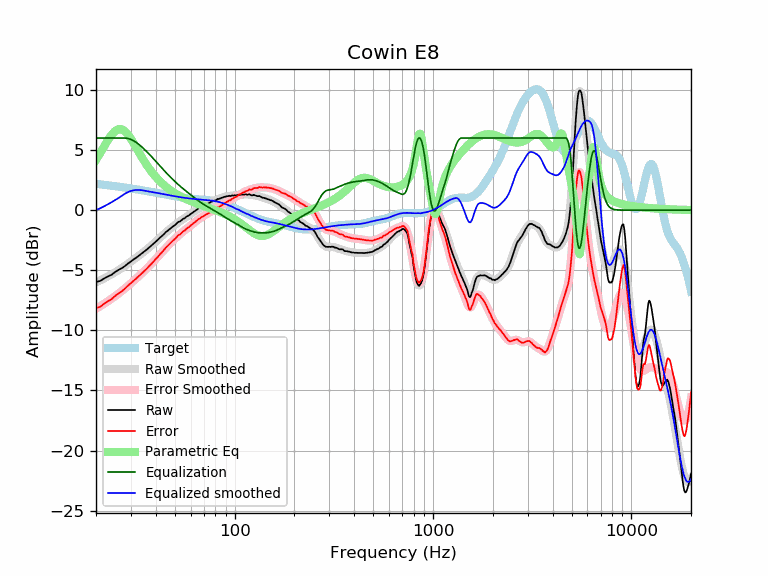

Values plotted in this chart, from the file beside it:
frequency, raw, error, smoothed, error_smoothed, equalization, parametric_eq, equalized_raw, equalized_smoothed, target
20, -5.97, -8.16, -6.01, -8.20, 6.00, 4.17, 0.03, -0.01, 2.19
21, -5.89, -8.04, -5.84, -7.99, 6.00, 4.75, 0.11, 0.16, 2.15
22, -5.68, -7.79, -5.68, -7.78, 6.00, 5.32, 0.32, 0.32, 2.11
23, -5.51, -7.58, -5.51, -7.58, 6.00, 5.84, 0.49, 0.49, 2.07
24, -5.37, -7.40, -5.34, -7.37, 6.00, 6.29, 0.63, 0.66, 2.03
25, -5.14, -7.13, -5.16, -7.15, 6.00, 6.60, 0.86, 0.84, 1.99
26, -4.97, -6.92, -4.99, -6.94, 6.00, 6.75, 1.03, 1.01, 1.95
27, -4.83, -6.74, -4.81, -6.72, 6.00, 6.73, 1.17, 1.19, 1.91
28, -4.65, -6.53, -4.63, -6.51, 6.00, 6.56, 1.35, 1.37, 1.88
29, -4.44, -6.28, -4.46, -6.30, 5.96, 6.28, 1.52, 1.51, 1.84
30, -4.27, -6.07, -4.28, -6.08, 5.88, 5.93, 1.61, 1.60, 1.80
31, -4.09, -5.86, -4.11, -5.88, 5.76, 5.55, 1.67, 1.65, 1.77
32, -3.94, -5.67, -3.94, -5.67, 5.62, 5.15, 1.68, 1.68, 1.73
33, -3.77, -5.46, -3.77, -5.47, 5.45, 4.77, 1.68, 1.68, 1.69
34, -3.61, -5.27, -3.61, -5.27, 5.27, 4.41, 1.66, 1.66, 1.66
35, -3.45, -5.07, -3.44, -5.07, 5.07, 4.07, 1.62, 1.62, 1.62
36, -3.29, -4.88, -3.28, -4.87, 4.87, 3.76, 1.58, 1.59, 1.59
37, -3.12, -4.67, -3.12, -4.67, 4.67, 3.48, 1.55, 1.55, 1.55
38, -2.96, -4.48, -2.95, -4.47, 4.47, 3.22, 1.51, 1.52, 1.52
39, -2.79, -4.27, -2.79, -4.27, 4.27, 2.98, 1.48, 1.48, 1.48
40, -2.62, -4.07, -2.62, -4.07, 4.07, 2.77, 1.45, 1.45, 1.45
41, -2.47, -3.89, -2.46, -3.88, 3.88, 2.57, 1.41, 1.42, 1.42
42, -2.29, -3.67, -2.30, -3.69, 3.69, 2.40, 1.40, 1.38, 1.38
43, -2.15, -3.50, -2.14, -3.50, 3.50, 2.23, 1.35, 1.35, 1.35
44, -2.00, -3.32, -1.99, -3.32, 3.32, 2.08, 1.32, 1.32, 1.32
45, -1.82, -3.11, -1.85, -3.14, 3.14, 1.95, 1.32, 1.29, 1.29
46, -1.71, -2.97, -1.71, -2.97, 2.97, 1.82, 1.26, 1.26, 1.26
47, -1.58, -2.81, -1.58, -2.81, 2.81, 1.71, 1.23, 1.23, 1.23
48, -1.46, -2.66, -1.46, -2.66, 2.66, 1.60, 1.20, 1.20, 1.20
49, -1.34, -2.52, -1.34, -2.52, 2.52, 1.50, 1.18, 1.18, 1.18
50, -1.25, -2.40, -1.23, -2.38, 2.38, 1.41, 1.13, 1.15, 1.15
51, -1.12, -2.25, -1.12, -2.25, 2.25, 1.33, 1.13, 1.13, 1.13
52, -0.98, -2.08, -1.02, -2.12, 2.12, 1.25, 1.14, 1.10, 1.10
53, -0.94, -2.02, -0.92, -2.00, 2.00, 1.17, 1.06, 1.08, 1.08
54, -0.84, -1.90, -0.83, -1.89, 1.89, 1.10, 1.05, 1.06, 1.06
55, -0.72, -1.76, -0.74, -1.78, 1.78, 1.04, 1.06, 1.04, 1.04
56, -0.68, -1.70, -0.65, -1.67, 1.67, 0.97, 0.99, 1.02, 1.02
57, -0.55, -1.55, -0.57, -1.57, 1.57, 0.92, 1.02, 1.00, 1.00
58, -0.48, -1.47, -0.48, -1.47, 1.47, 0.86, 0.99, 0.99, 0.99
59, -0.42, -1.39, -0.40, -1.37, 1.37, 0.81, 0.95, 0.97, 0.97
60, -0.32, -1.28, -0.32, -1.28, 1.28, 0.76, 0.96, 0.96, 0.96
61, -0.24, -1.19, -0.24, -1.18, 1.18, 0.71, 0.94, 0.95, 0.95
62, -0.15, -1.09, -0.15, -1.09, 1.09, 0.66, 0.94, 0.94, 0.94
63, -0.08, -1.00, -0.07, -1.00, 1.00, 0.62, 0.92, 0.92, 0.92
64, 0.01, -0.90, 0.01, -0.91, 0.91, 0.57, 0.92, 0.91, 0.91
65, 0.08, -0.83, 0.08, -0.82, 0.82, 0.53, 0.90, 0.91, 0.91
66, 0.18, -0.72, 0.15, -0.74, 0.74, 0.49, 0.92, 0.90, 0.90
67, 0.20, -0.69, 0.22, -0.67, 0.67, 0.45, 0.87, 0.89, 0.89
68, 0.30, -0.58, 0.28, -0.60, 0.60, 0.41, 0.90, 0.88, 0.88
69, 0.34, -0.53, 0.34, -0.53, 0.53, 0.38, 0.87, 0.87, 0.87
70, 0.39, -0.47, 0.40, -0.47, 0.47, 0.34, 0.86, 0.86, 0.86
71, 0.46, -0.39, 0.45, -0.41, 0.41, 0.30, 0.87, 0.85, 0.85
72, 0.50, -0.34, 0.50, -0.35, 0.35, 0.27, 0.85, 0.84, 0.84
73, 0.54, -0.30, 0.54, -0.29, 0.29, 0.23, 0.83, 0.84, 0.84
74, 0.57, -0.26, 0.59, -0.23, 0.23, 0.20, 0.80, 0.82, 0.83
75, 0.63, -0.18, 0.63, -0.18, 0.18, 0.16, 0.81, 0.81, 0.81
76, 0.69, -0.11, 0.68, -0.12, 0.12, 0.13, 0.81, 0.80, 0.80
77, 0.72, -0.07, 0.72, -0.07, 0.07, 0.10, 0.79, 0.79, 0.79
78, 0.78, 0.00, 0.76, -0.02, 0.02, 0.06, 0.80, 0.77, 0.78
79, 0.78, 0.02, 0.80, 0.04, -0.04, 0.03, 0.74, 0.76, 0.76
... 553 more rows
